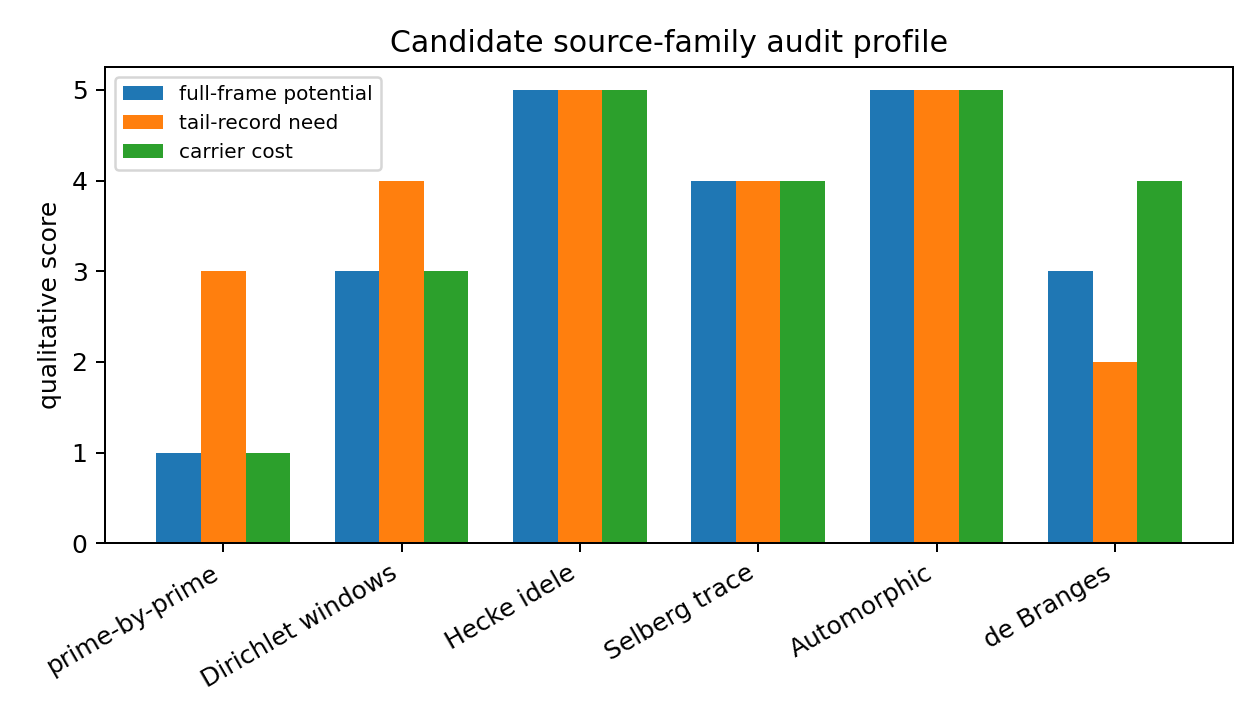

The table this chart was drawn from, first rows:
candidate, full_frame_potential, tail_record_need, carrier_construction_cost
prime-by-prime, 1, 3, 1
Dirichlet windows, 3, 4, 3
Hecke idele, 5, 5, 5
Selberg trace, 4, 4, 4
Automorphic, 5, 5, 5
de Branges, 3, 2, 4
